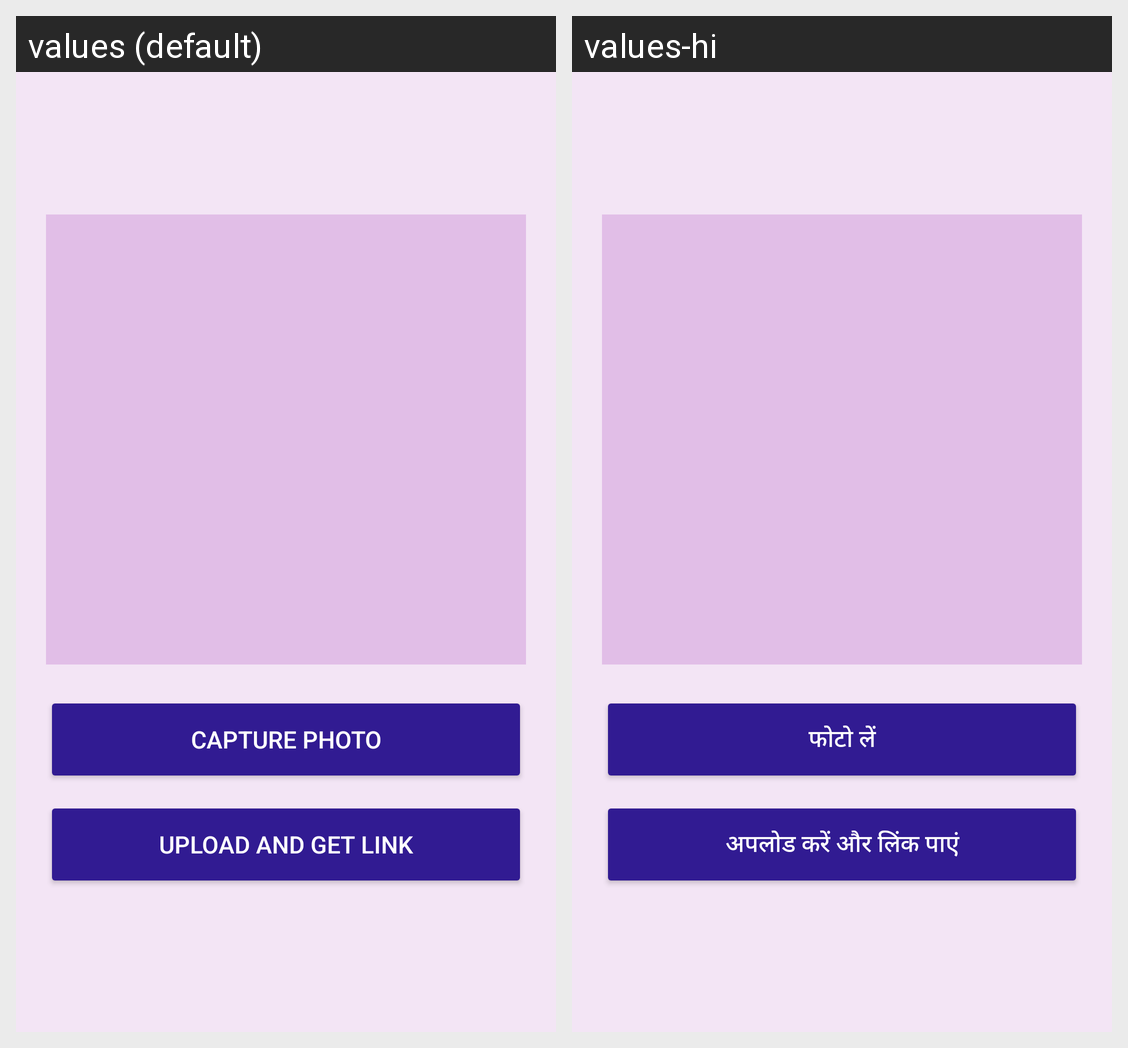

Strings drawn on this Android screen and how each of the app's shown locales translates them:
Android screen res/layout/activity_camera.xml rendered under 2 locales, left to right: values (default), values-hi. Device: Nexus 5 (rendered at 1080×1920; each locale shown at half size, 540×960, under a caption strip naming it); theme Theme.NariRakshak.
Strings drawn on this screen, with the default value and each locale's value (text and hints the layout hard-codes, and strings that could not be matched under every locale, appear in the picture but are not listed):

camera_capture_btn
  values: Capture Photo
  values-hi: फोटो लें

camera_upload_btn
  values: Upload and Get Link
  values-hi: अपलोड करें और लिंक पाएं
